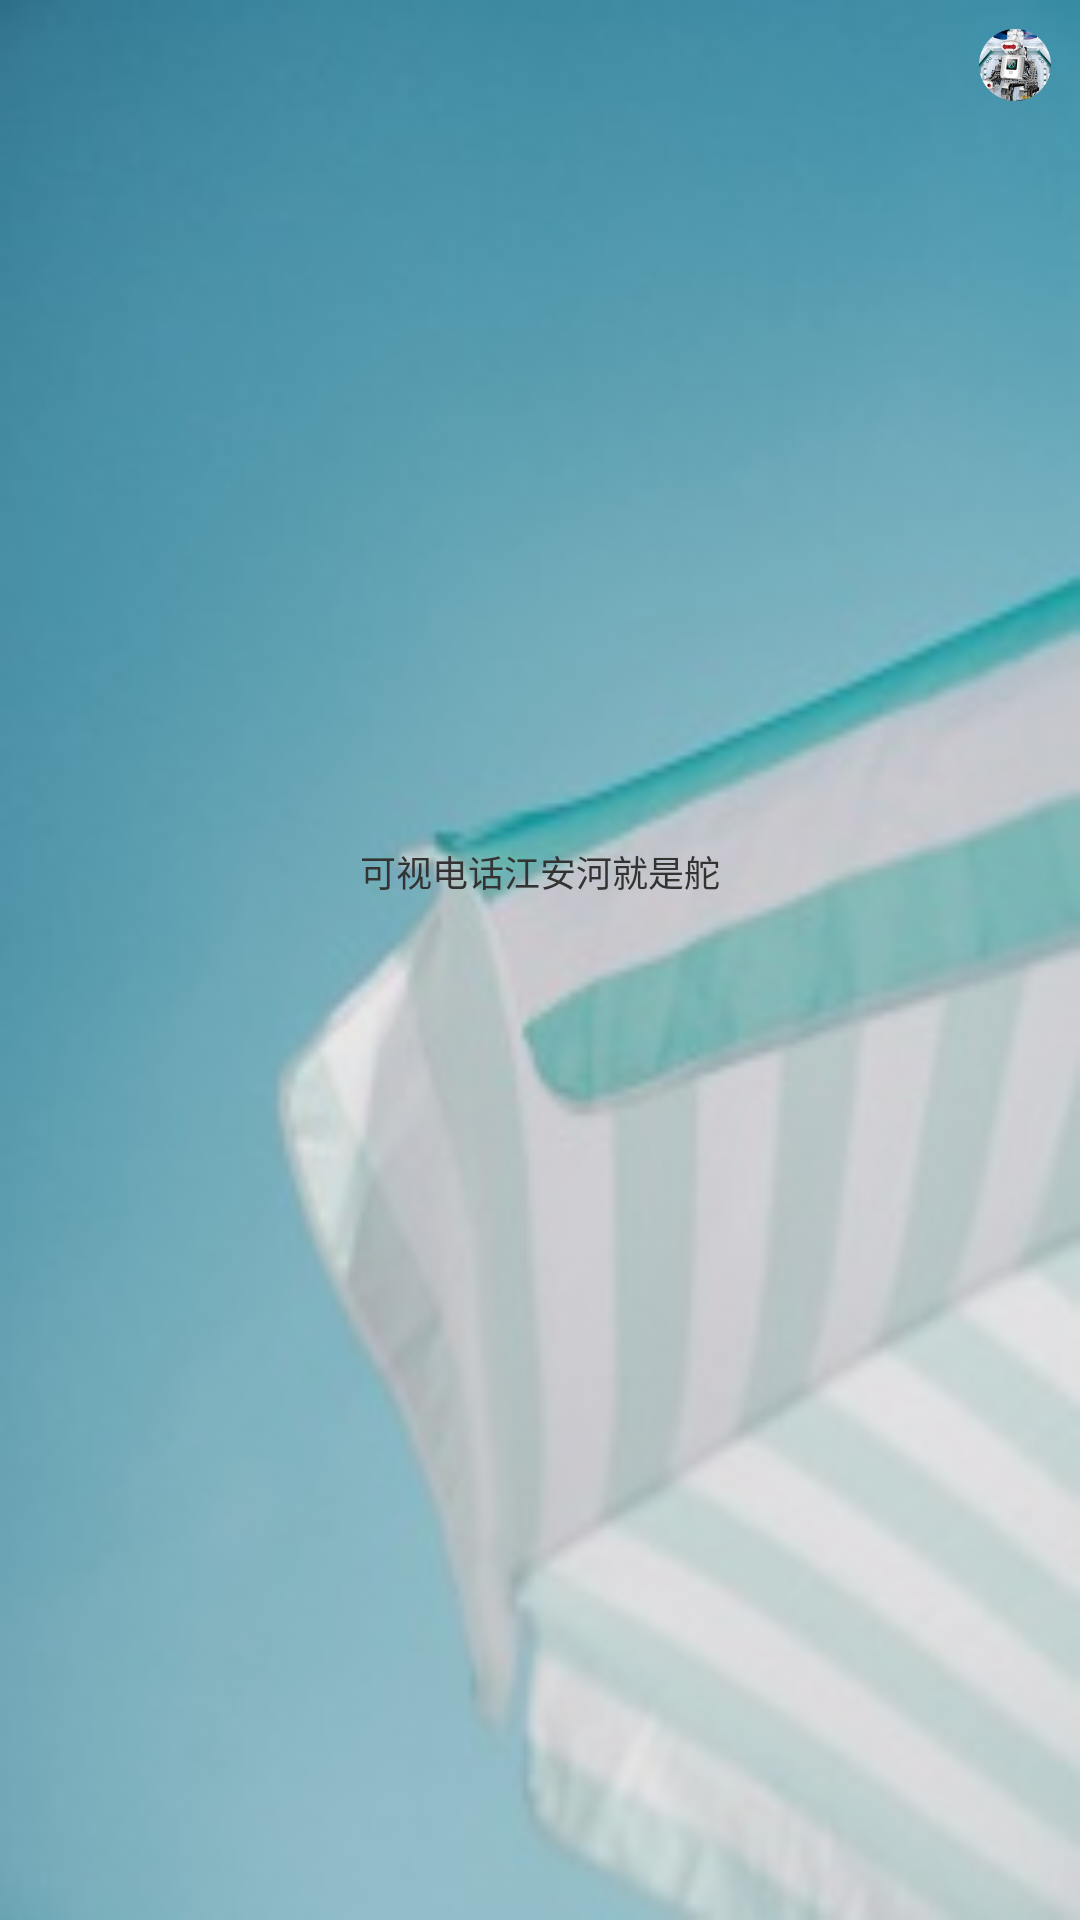

Reconstruct the res/layout file that produces this screen, plus the resources it refers to.
<!-- AndroidManifest.xml: application theme AppTheme -->
<!-- res/layout/adapter_simple_essay.xml -->
<?xml version="1.0" encoding="utf-8"?>
<RelativeLayout xmlns:android="http://schemas.android.com/apk/res/android"
    android:layout_width="match_parent"
    android:layout_height="wrap_content"
    android:layout_margin="@dimen/dp_10"
    android:background="@drawable/bg_two">

    <TextView
        android:id="@+id/tv_content"
        android:layout_width="wrap_content"
        android:layout_height="wrap_content"
        android:layout_centerInParent="true"
        android:layout_marginBottom="@dimen/dp_20"
        android:layout_marginLeft="@dimen/dp_20"
        android:layout_marginRight="@dimen/dp_20"
        android:layout_marginTop="@dimen/dp_20"
        android:ellipsize="end"
        android:minHeight="@dimen/dp_80"
        android:text="可视电话江安河就是舵"
        android:textColor="#333333"
        android:textSize="12sp" />

    <ImageView
        android:id="@+id/img_head"
        android:layout_width="@dimen/dp_25"
        android:layout_height="@dimen/dp_25"
        android:layout_alignParentRight="true"
        android:layout_marginRight="@dimen/dp_10"
        android:layout_marginTop="@dimen/dp_10"
        android:src="@drawable/fragment_head_right" />

</RelativeLayout>
<!-- resources referenced by this layout -->
<resources>
  <dimen name="dp_10">6.40dp</dimen>
  <dimen name="dp_20">12.80dp</dimen>
  <dimen name="dp_25">16.00dp</dimen>
  <dimen name="dp_80">51.20dp</dimen>
  <!-- drawable bg_two: jpg bitmap (drawable-xhdpi, 10550 bytes) -->
  <!-- drawable fragment_head_right: png bitmap (drawable, 32557 bytes) -->
  <style name="AppTheme" parent="Theme.AppCompat.Light.DarkActionBar">
          
          <item name="colorPrimary">@color/colorPrimary</item>
          <item name="colorPrimaryDark">@color/colorPrimaryDark</item>
          <item name="colorAccent">@color/colorAccent</item>
      </style>
  <!-- not gathered from this repository: default colours our renderer supplied (Android Studio template values) -->
  <color name="colorPrimary">#FF6200EE</color>
  <color name="colorPrimaryDark">#FF3700B3</color>
  <color name="colorAccent">#FF03DAC5</color>
</resources>
